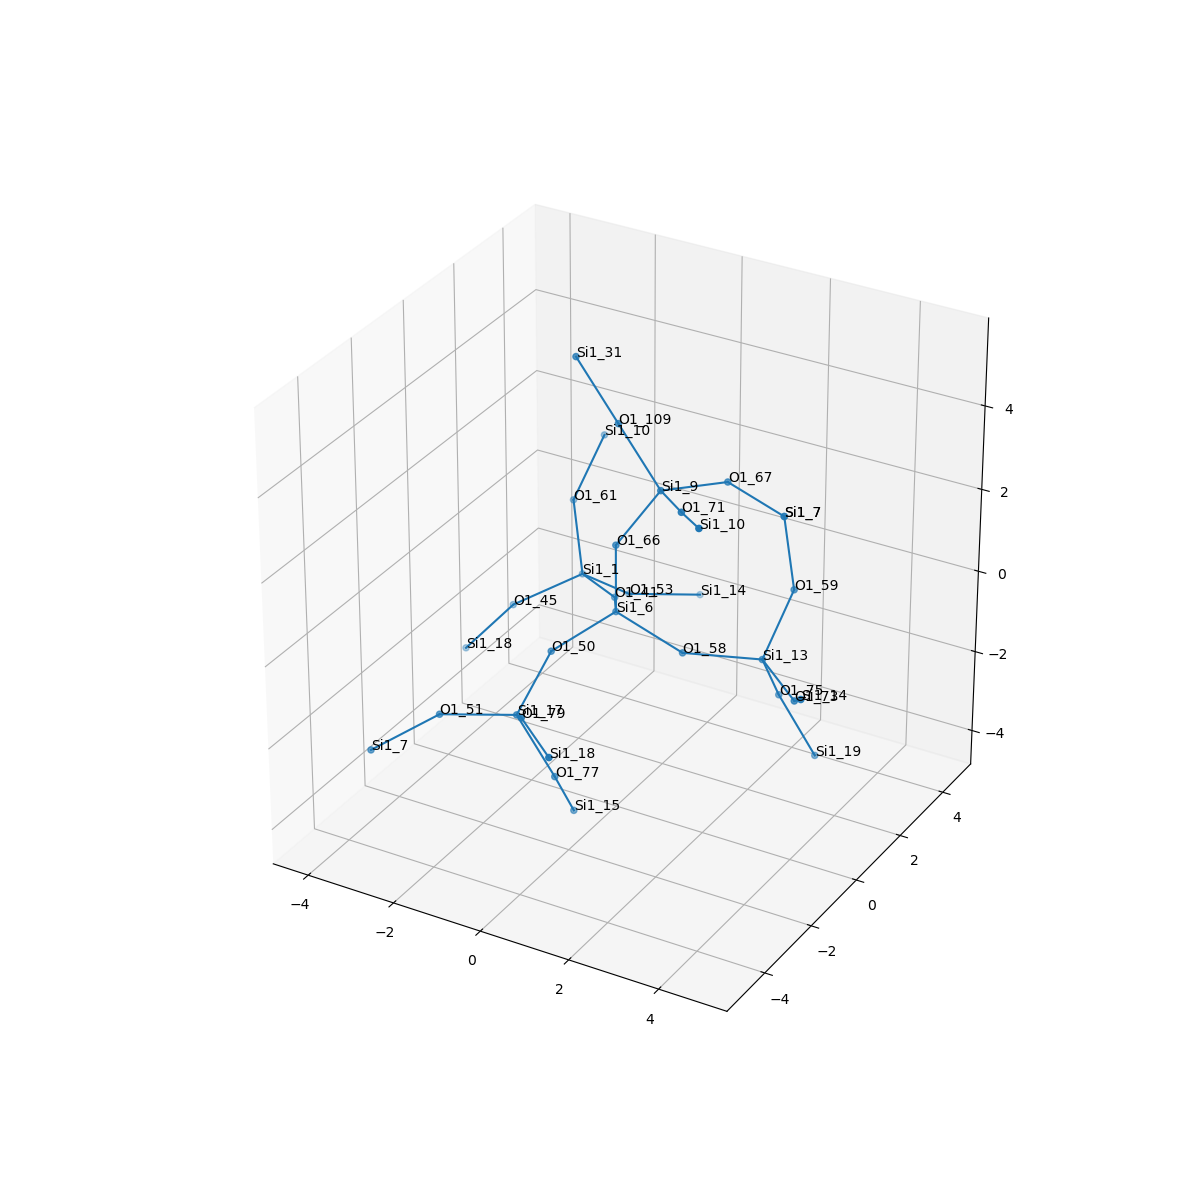

The data file committed next to this chart (first rows):
, neighbor_num, isite, atom, x, y, z, front_index
0, 0, 6, Si1, 0.0, 0.0, 0.0, 
1, 1, 41, O1, -0.7508, 1.316, -0.5403, 0.0
2, 1, 66, O1, -5.551115123125783e-17, 5.551115123125783e-17, 1.609, 0.0
3, 1, 58, O1, 1.519, 0.0, -0.5367, 0.0
4, 1, 50, O1, -0.7581, -1.315, -0.5351, 0.0
5, 2, 1, Si1, -2.026, 2.257, -0.8144, 1.0
6, 2, 9, Si1, 0.794, 0.4045, 2.951, 2.0
7, 2, 13, Si1, 2.884, 0.8362, -0.7004, 3.0
8, 2, 17, Si1, -0.79, -2.674, -1.397, 4.0
9, 3, 53, O1, -1.592, 3.466, -1.787, 5.0
10, 3, 45, O1, -3.194, 1.398, -1.514, 5.0
11, 3, 61, O1, -2.565, 2.857, 0.5784, 5.0
12, 3, 109, O1, -0.2498, 0.5657, 4.162, 6.0
13, 3, 67, O1, 1.562, 1.801, 2.716, 6.0
14, 3, 71, O1, 1.866, -0.7412, 3.303, 6.0
15, 3, 73, O1, 4.125, -0.1879, -0.7841, 7.0
16, 3, 59, O1, 3.082, 1.803, 0.5711, 7.0
17, 3, 75, O1, 2.823, 1.718, -2.048, 7.0
18, 3, 79, O1, -0.01469, -3.837, -0.5983, 8.0
19, 3, 51, O1, -2.319, -3.115, -1.641, 8.0
20, 3, 77, O1, -0.07103, -2.425, -2.816, 8.0
21, 4, 14, Si1, -0.5335, 4.644, -2.074, 9.0
22, 4, 18, Si1, -4.171, 1.093, -2.756, 10.0
23, 4, 10, Si1, -2.506, 4.08, 1.625, 11.0
24, 4, 31, Si1, -1.293, 0.7269, 5.372, 12.0
25, 4, 7, Si1, 2.367, 2.73, 1.678, 13.0
26, 4, 10, Si1, 2.867, -1.904, 3.784, 14.0
27, 4, 14, Si1, 4.839, -1.341, 0.08499, 15.0
28, 4, 7, Si1, 2.367, 2.73, 1.678, 16.0
29, 4, 19, Si1, 3.542, 1.967, -3.467, 17.0
30, 4, 18, Si1, 1.201, -4.892, -0.5967, 18.0
31, 4, 7, Si1, -3.434, -3.961, -2.434, 19.0
32, 4, 15, Si1, -0.1328, -1.544, -4.164, 20.0
